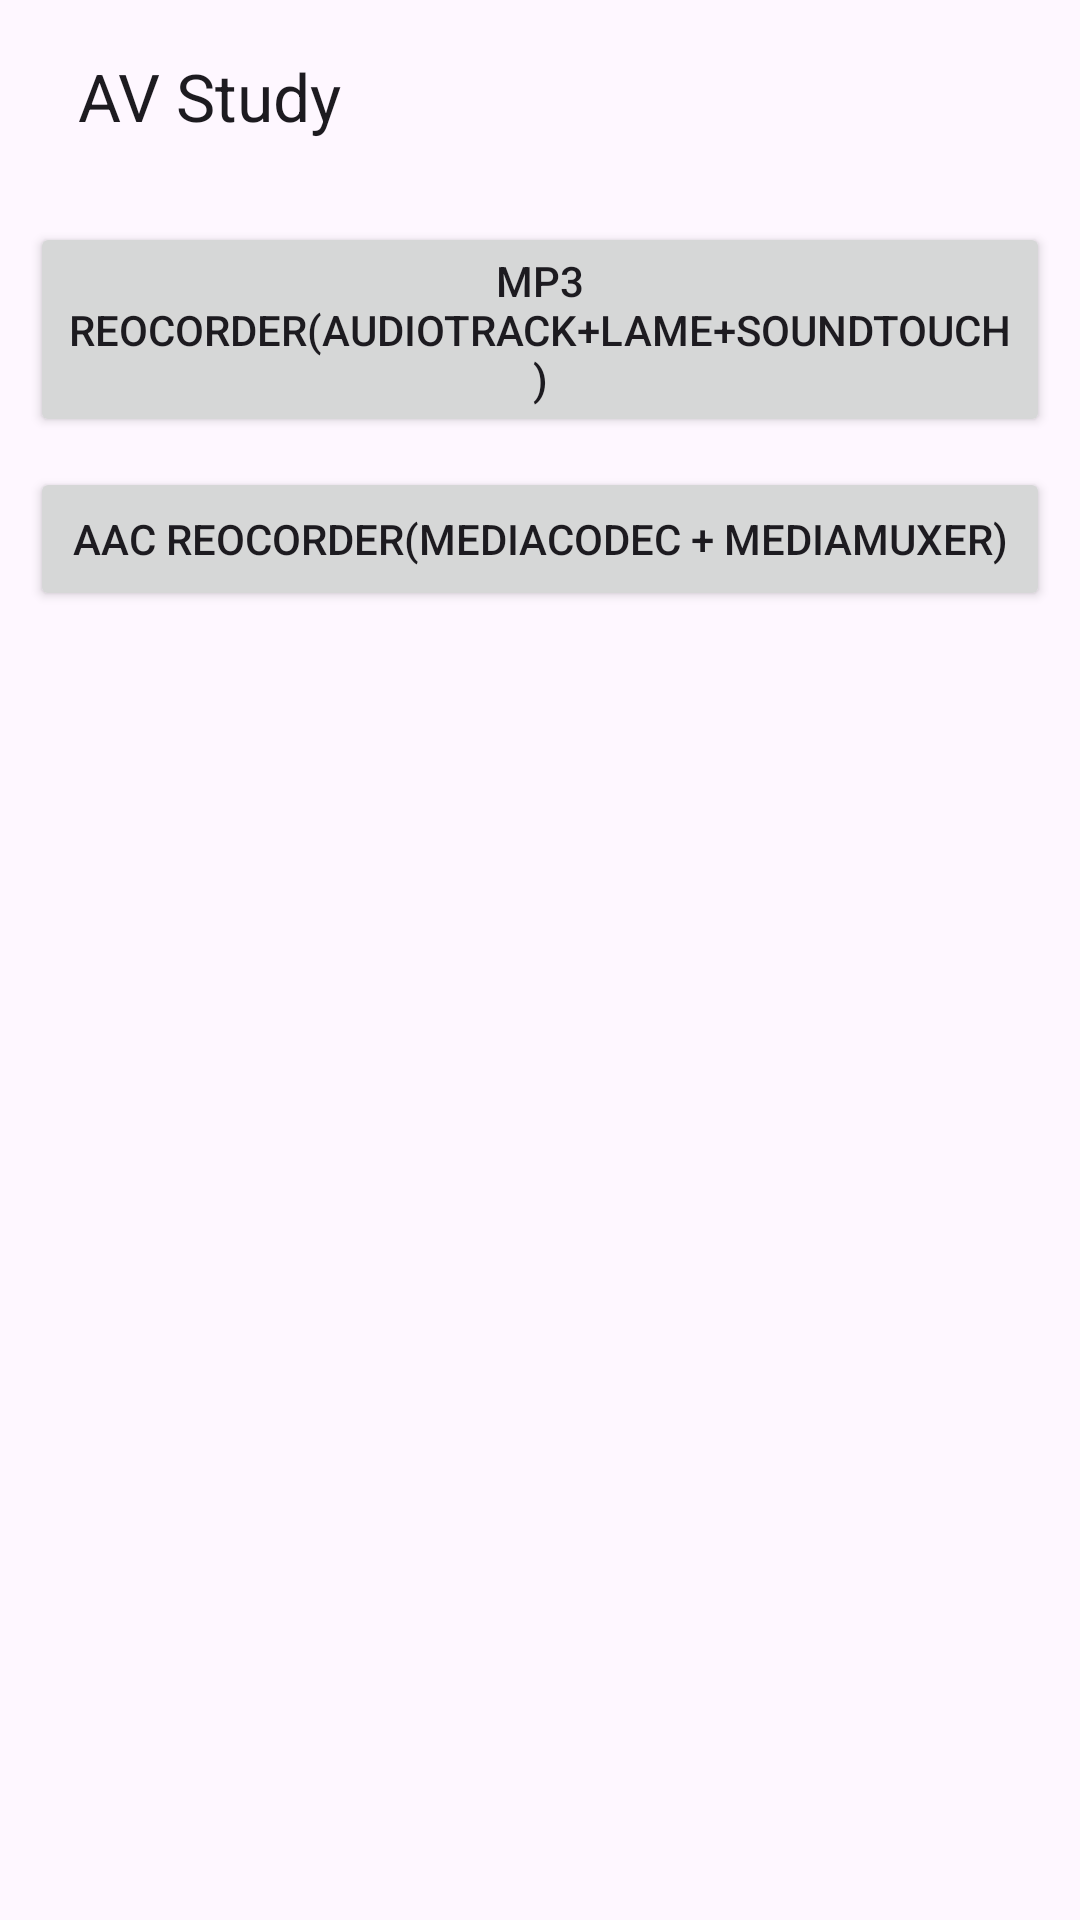

Write the Android layout XML for this screen, with the resource values it uses.
<!-- AndroidManifest.xml: application theme Theme.AndroidLame -->
<!-- res/layout/activity_android_avstudy.xml -->
<?xml version="1.0" encoding="utf-8"?>
<LinearLayout xmlns:android="http://schemas.android.com/apk/res/android"
    xmlns:app="http://schemas.android.com/apk/res-auto"
    xmlns:tools="http://schemas.android.com/tools"
    android:id="@+id/main"
    android:layout_width="match_parent"
    android:layout_height="match_parent"
    android:orientation="vertical"
    android:paddingStart="10dp"
    android:paddingEnd="10dp"
    tools:context=".AndroidAVStudy">

    <androidx.appcompat.widget.Toolbar
        android:id="@+id/toolbar"
        android:layout_width="match_parent"
        android:layout_height="wrap_content"
        app:title="@string/av_study"/>


    <Button
        android:id="@+id/btnMp3"
        android:layout_width="match_parent"
        android:layout_height="wrap_content"
        android:layout_marginTop="10dp"
        android:text="mp3 reocorder(AudioTrack+Lame+SoundTouch)"/>


    <Button
        android:id="@+id/btnAAC"
        android:layout_width="match_parent"
        android:layout_height="wrap_content"
        android:layout_marginTop="10dp"
        android:text="AAC reocorder(MediaCodec + MediaMuxer)"/>



</LinearLayout>
<!-- resources referenced by this layout -->
<resources>
  <string name="av_study">AV Study</string>
  <style name="Theme.AndroidLame" parent="Base.Theme.AndroidLame" />
  <style name="Base.Theme.AndroidLame" parent="Theme.Material3.DayNight.NoActionBar">
          
          
      </style>
</resources>
